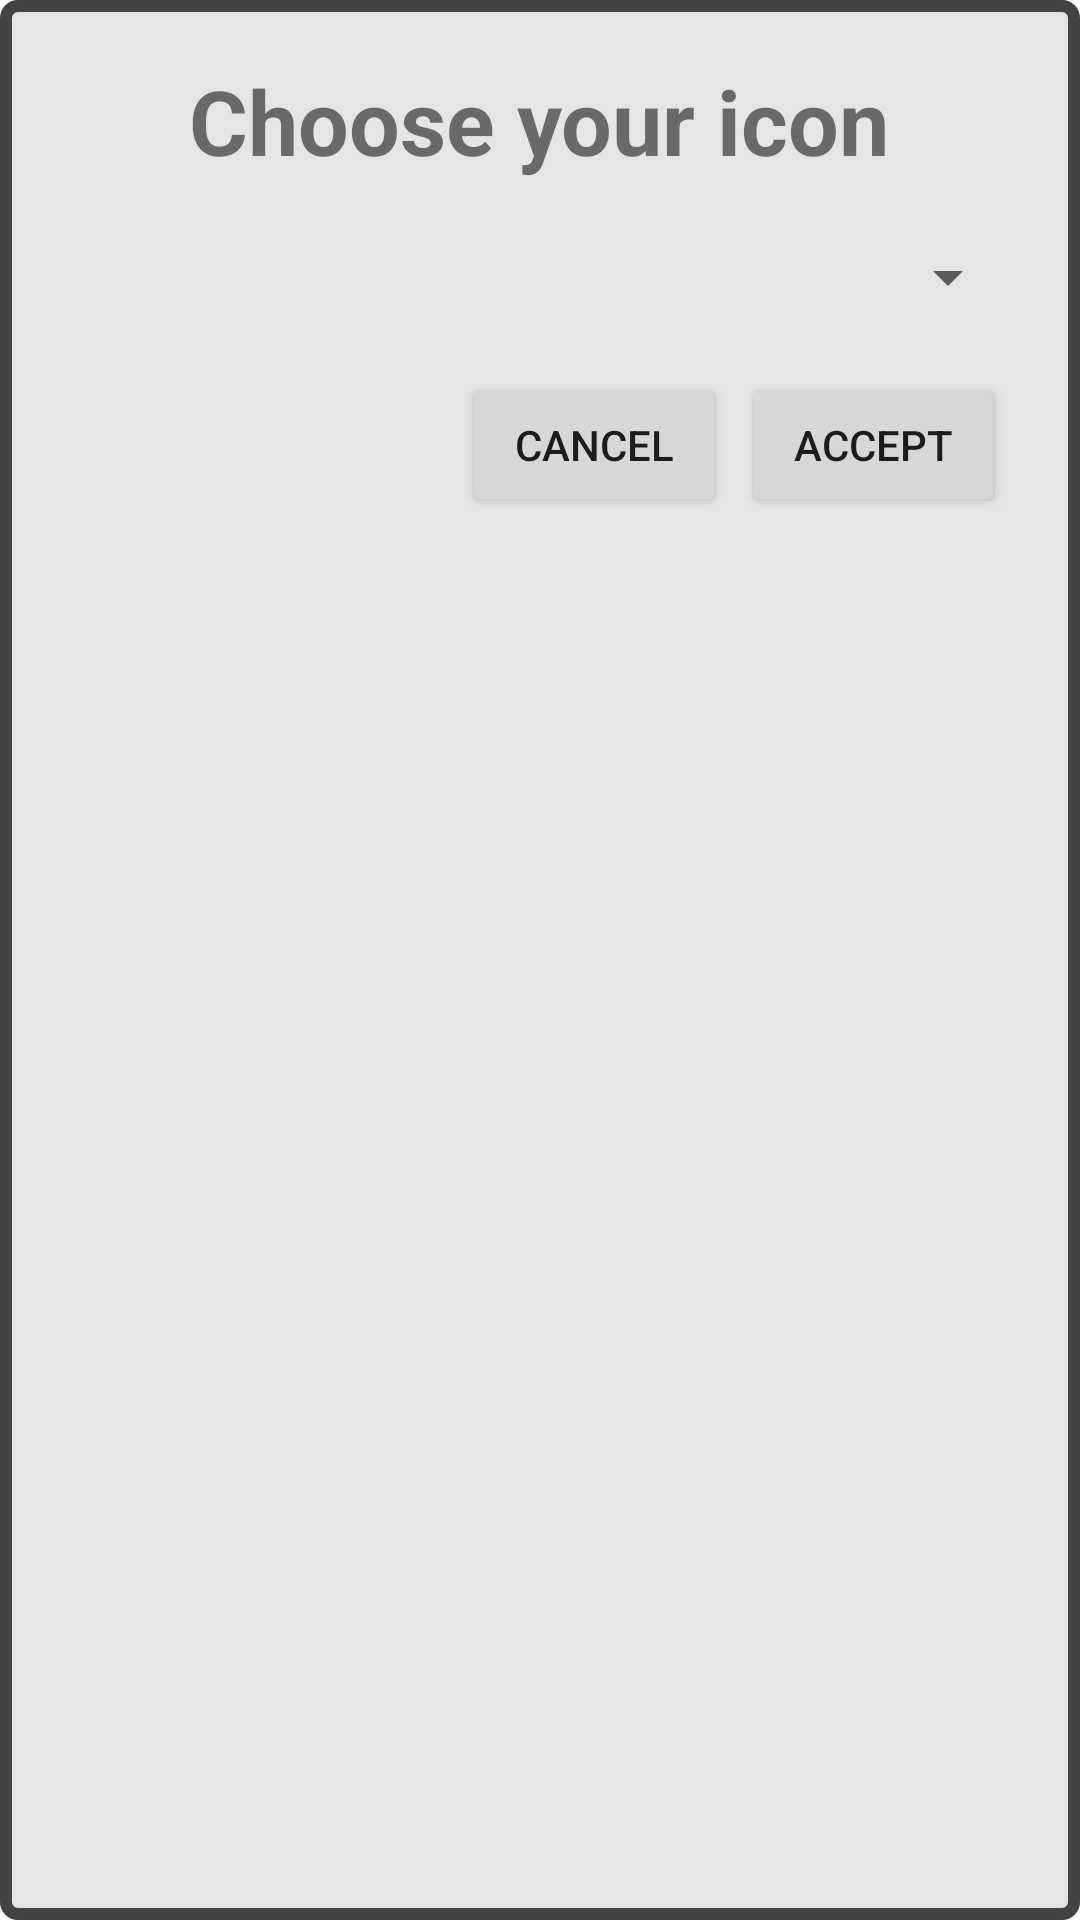

The Android layout XML behind this screen, and the referenced resources:
<!-- AndroidManifest.xml: application theme Theme.PokePlace -->
<!-- res/layout/dialog_select_icon.xml -->
<?xml version="1.0" encoding="utf-8"?>
<LinearLayout xmlns:android="http://schemas.android.com/apk/res/android"
    android:layout_width="match_parent"
    android:layout_height="wrap_content"
    android:background="@drawable/dialog_background"
    android:gravity="center|top"
    android:orientation="vertical"
    android:padding="20dp">

    <TextView
        android:id="@+id/txtChangeIconTitle"
        android:layout_width="wrap_content"
        android:layout_height="wrap_content"
        android:layout_marginBottom="20dp"
        android:text="@string/choose_your_icon"
        android:textSize="30sp"
        android:textStyle="bold" />
    <Spinner
        android:id="@+id/spinnerIcons"
        android:layout_width="match_parent"
        android:layout_height="wrap_content"
        android:layout_marginBottom="20dp"/>

    <LinearLayout
        android:id="@+id/buttonsDialogChangeIcon"
        android:layout_width="match_parent"
        android:layout_height="match_parent"
        android:gravity="end"
        android:orientation="horizontal">
        <Button
            android:id="@+id/btnCancelChangeIcon"
            android:layout_width="wrap_content"
            android:layout_height="wrap_content"
            android:layout_marginEnd="5dp"
            android:text="@string/cancel" />
        <Button
            android:id="@+id/btnAcceptChangeIcon"
            android:layout_width="wrap_content"
            android:layout_height="wrap_content"
            android:layout_marginEnd="5dp"
            android:text="@string/accept" />
    </LinearLayout>
</LinearLayout>
<!-- resources referenced by this layout -->
<resources>
  <!-- drawable dialog_background (drawable) -->
  <?xml version="1.0" encoding="utf-8"?>
  <shape xmlns:android="http://schemas.android.com/apk/res/android"
      android:shape="rectangle">
      <solid android:color="@color/white_200" />
      <stroke
          android:width="4dp"
          android:color="@color/dark_gray" />
      <corners android:radius="4dp" />
  </shape>
  <string name="accept">Accept</string>
  <string name="cancel">Cancel</string>
  <string name="choose_your_icon">Choose your icon</string>
  <style name="Theme.PokePlace" parent="Theme.MaterialComponents.DayNight.DarkActionBar">
  
      </style>
  <color name="white_200">#FFE5E5E5</color>
  <color name="dark_gray">#444343</color>
</resources>
